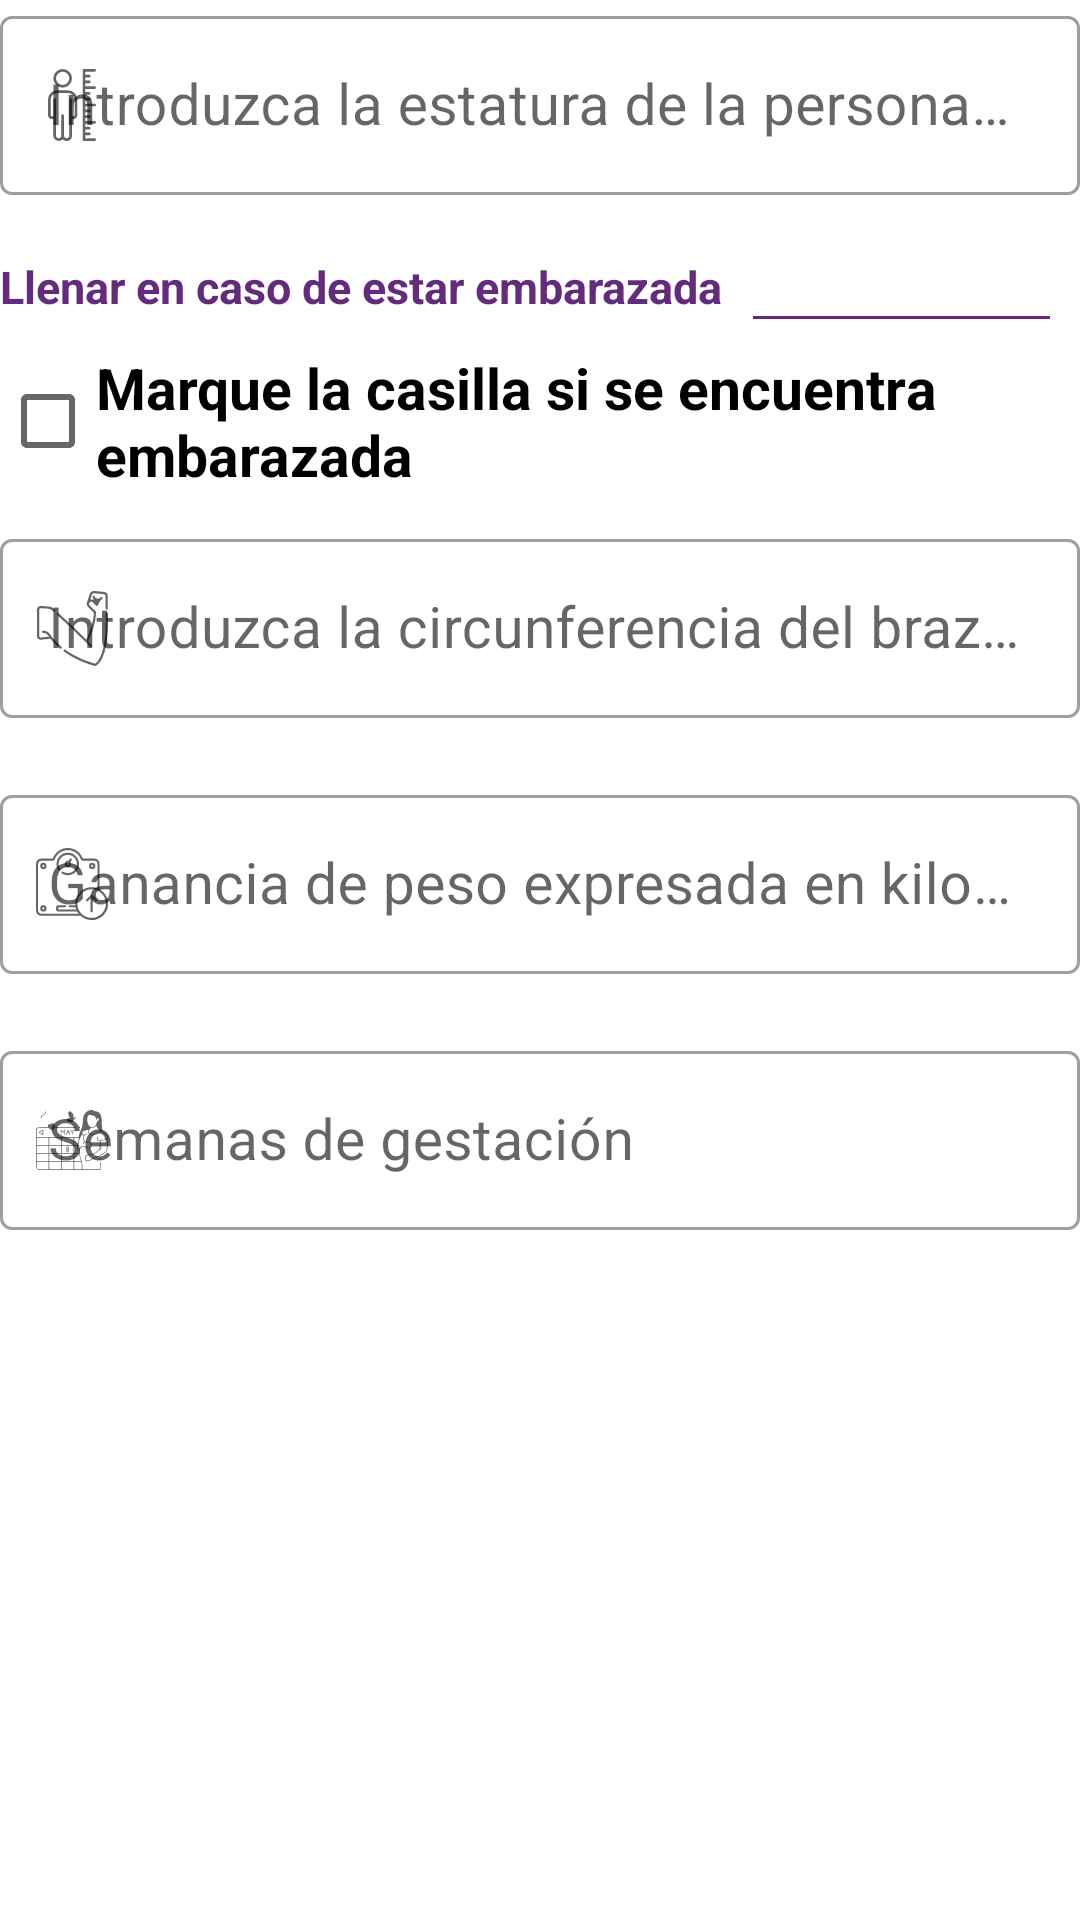

Produce the Android XML layout that renders to this screen, including the resource entries it uses.
<!-- AndroidManifest.xml: application theme AppTheme -->
<!-- res/layout/fragment_rango_cuatro_embarazadas.xml -->
<?xml version="1.0" encoding="utf-8"?>
<FrameLayout xmlns:android="http://schemas.android.com/apk/res/android"
    xmlns:tools="http://schemas.android.com/tools"
    android:layout_width="match_parent"
    android:layout_height="match_parent"
    xmlns:app="http://schemas.android.com/apk/res-auto"
    tools:context=".Fragments.RangoCuatroEmbarazadasFragment">


        <RelativeLayout
            android:layout_width="match_parent"
            android:layout_height="match_parent">
            <LinearLayout
                android:layout_width="match_parent"
                android:layout_height="wrap_content"
                android:orientation="vertical">

                <com.google.android.material.textfield.TextInputLayout
                    android:id="@+id/il_estatura"
                    style="@style/Widget.MaterialComponents.TextInputLayout.OutlinedBox"
                    android:layout_width="match_parent"
                    android:layout_height="match_parent"
                    android:hint="Introduzca la estatura de la persona en metros (m)"
                    app:startIconDrawable="@drawable/estatura"
                    app:errorEnabled="true">

                    <com.google.android.material.textfield.TextInputEditText
                        android:id="@+id/et_estatura"
                        android:layout_width="match_parent"
                        android:layout_height="wrap_content"
                        android:inputType="numberDecimal"
                        android:textSize="19dp"
                        android:autoSizeTextType="uniform"/>
                </com.google.android.material.textfield.TextInputLayout>




                <LinearLayout
                    android:layout_width="match_parent"
                    android:layout_height="match_parent"
                    android:orientation="horizontal"
                    android:layout_marginBottom="10dp">

                    <TextView
                        android:layout_width="wrap_content"
                        android:layout_height="wrap_content"
                        android:text="Llenar en caso de estar embarazada"
                        android:textColor="@color/purple_200"
                        android:textSize="15dp"
                        android:autoSizeTextType="uniform"
                        android:textStyle="bold" />

                    <View
                        android:layout_width="wrap_content"
                        android:layout_marginTop="20dp"
                        style="@style/Divider"/>

                </LinearLayout>

                <CheckBox
                    android:id="@+id/checkBoxEmbarazada"
                    android:layout_width="match_parent"
                    android:layout_height="wrap_content"
                    android:layout_marginBottom="10dp"
                    android:text="Marque la casilla si se encuentra embarazada"
                    android:textSize="19dp"
                    android:textStyle="bold"/>

                <com.google.android.material.textfield.TextInputLayout
                    android:id="@+id/il_cbi"
                    style="@style/Widget.MaterialComponents.TextInputLayout.OutlinedBox"
                    android:layout_width="match_parent"
                    android:layout_height="match_parent"
                    android:hint="Introduzca la circunferencia del brazo izquierdo en milímetros (mm)"
                    app:errorEnabled="true"
                    app:startIconDrawable="@drawable/brazo">

                    <com.google.android.material.textfield.TextInputEditText
                        android:id="@+id/et_cbi"
                        android:layout_width="match_parent"
                        android:layout_height="wrap_content"
                        android:inputType="numberDecimal"
                        android:textSize="19dp"
                        android:autoSizeTextType="uniform"/>
                </com.google.android.material.textfield.TextInputLayout>

                <com.google.android.material.textfield.TextInputLayout
                    android:id="@+id/il_gananciaPeso"
                    style="@style/Widget.MaterialComponents.TextInputLayout.OutlinedBox"
                    android:layout_width="match_parent"
                    android:layout_height="match_parent"
                    android:hint="Ganancia de peso expresada en kilogramos (Kg)"
                    app:errorEnabled="true"
                    app:startIconDrawable="@drawable/aumento_peso">

                    <com.google.android.material.textfield.TextInputEditText
                        android:id="@+id/et_gananciaPeso"
                        android:layout_width="match_parent"
                        android:layout_height="wrap_content"
                        android:inputType="numberDecimal"
                        android:textSize="19dp"
                        android:autoSizeTextType="uniform"/>
                </com.google.android.material.textfield.TextInputLayout>

                <com.google.android.material.textfield.TextInputLayout
                    android:id="@+id/il_semanas"
                    style="@style/Widget.MaterialComponents.TextInputLayout.OutlinedBox"
                    android:layout_width="match_parent"
                    android:layout_height="match_parent"
                    android:hint="Semanas de gestación"
                    app:errorEnabled="true"
                    android:clickable="false"
                    app:startIconDrawable="@drawable/calendario_mama">

                    <com.google.android.material.textfield.TextInputEditText
                        android:id="@+id/et_semanas"
                        android:layout_width="match_parent"
                        android:layout_height="wrap_content"
                        android:inputType="numberDecimal"
                        android:clickable="false"
                        android:textSize="19dp"
                        android:autoSizeTextType="uniform"/>
                </com.google.android.material.textfield.TextInputLayout>

            </LinearLayout>
        </RelativeLayout>
    </FrameLayout>
<!-- resources referenced by this layout -->
<resources>
  <color name="purple_200">#642b7d</color>
  <!-- drawable aumento_peso: vector/xml drawable (drawable, 4339 chars, omitted) -->
  <!-- drawable brazo: vector/xml drawable (drawable, 3111 chars, omitted) -->
  <!-- drawable calendario_mama: vector/xml drawable (drawable, 10785 chars, omitted) -->
  <!-- drawable estatura: vector/xml drawable (drawable, 3812 chars, omitted) -->
  <style name="Divider">
          <item name="android:layout_width">match_parent</item>
          <item name="android:layout_height">1dp</item>
          <item name="android:background">@color/purple_200</item>
          <item name="android:layout_marginStart">10dp</item>
          <item name="android:layout_marginEnd">10dp</item>
      </style>
  <style name="AppTheme" parent="Theme.MaterialComponents.Light.NoActionBar">
          <item name="colorPrimary">@color/purple_200</item>
          <item name="colorPrimaryDark">#FFFF</item>
          <item name="colorAccent">@color/purple_200</item>
          <item name="android:navigationBarColor">@color/white</item>
          <item name="android:statusBarColor">@color/purple_200</item>
          <item name="materialAlertDialogTheme">@style/ThemeOverlay.MaterialComponents.MaterialAlertDialog</item>
      </style>
  <color name="white">#FFFFFFFF</color>
</resources>
